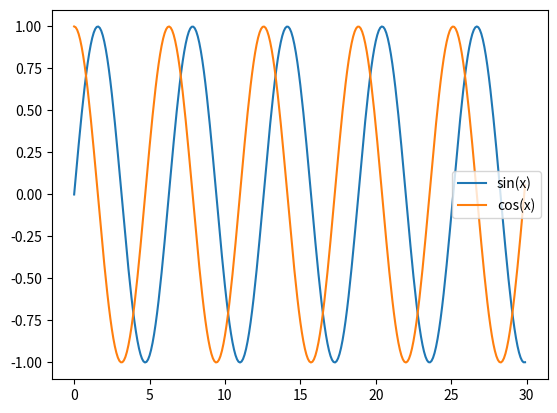

Source code (Python):
# Na jednym wykresie wygeneruj wykresy funkcji sin(x) oraz cos(x) dla x ϵ [0, 30] z krokiem 0.1.
# Dodaj etykiety i legendę do wykresu.

import numpy as np
import matplotlib.pyplot as plt

x = np.arange(0,30,0.1)
s=np.sin(x)
c=np.cos(x)
plt.plot(x,s, label='sin(x)')
plt.plot(x,c, label='cos(x)')
plt.legend()
plt.show()